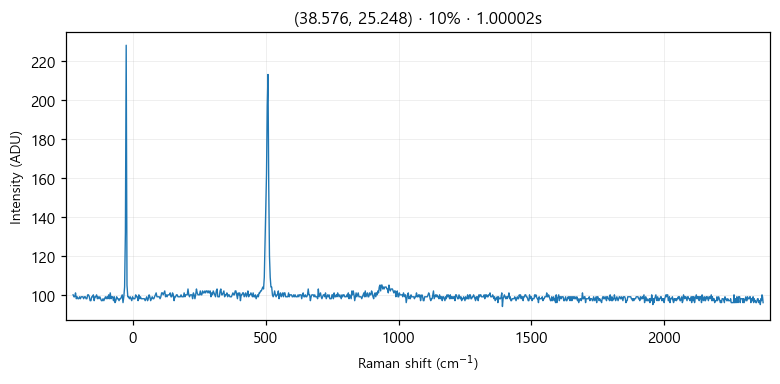

Values plotted in this chart, from the file beside it:
# laser_power_pct, 10
# exposure_time, 1
# laser_nm, 532
# mode, single
pixel_index, raman_shift_cm-1, wavelength_nm, intensity
0, -225.4, 525.7, 100.0
1, -222.4, 525.8, 99.0
2, -219.3, 525.9, 99.0
3, -216.2, 526, 101.0
4, -213.2, 526.1, 98.0
5, -210.1, 526.1, 99.0
6, -207, 526.2, 98.0
7, -204, 526.3, 98.0
8, -200.9, 526.4, 99.0
9, -197.8, 526.5, 98.0
10, -194.8, 526.6, 99.0
11, -191.7, 526.6, 99.0
12, -188.7, 526.7, 99.0
13, -185.6, 526.8, 98.0
14, -182.6, 526.9, 99.0
15, -179.5, 527, 99.0
16, -176.5, 527.1, 98.0
17, -173.4, 527.2, 98.0
18, -170.4, 527.2, 100.0
19, -167.3, 527.3, 100.0
20, -164.3, 527.4, 99.0
21, -161.2, 527.5, 97.0
22, -158.2, 527.6, 97.0
23, -155.1, 527.7, 99.0
24, -152.1, 527.8, 99.0
25, -149.1, 527.8, 100.0
26, -146, 527.9, 97.0
27, -143, 528, 99.0
28, -139.9, 528.1, 99.0
29, -136.9, 528.2, 100.0
30, -133.9, 528.3, 98.0
31, -130.8, 528.3, 99.0
32, -127.8, 528.4, 98.0
33, -124.8, 528.5, 99.0
34, -121.7, 528.6, 98.0
35, -118.7, 528.7, 97.0
36, -115.7, 528.8, 97.0
37, -112.7, 528.9, 98.0
38, -109.6, 528.9, 97.0
39, -106.6, 529, 98.0
40, -103.6, 529.1, 99.0
41, -100.6, 529.2, 98.0
42, -97.55, 529.3, 99.0
43, -94.53, 529.4, 98.0
44, -91.52, 529.4, 100.0
45, -88.5, 529.5, 98.0
46, -85.48, 529.6, 101.0
47, -82.47, 529.7, 98.0
48, -79.46, 529.8, 99.0
49, -76.44, 529.9, 99.0
50, -73.43, 530, 97.0
51, -70.42, 530, 99.0
52, -67.42, 530.1, 96.0
53, -64.41, 530.2, 97.0
54, -61.4, 530.3, 99.0
55, -58.4, 530.4, 98.0
... 968 more rows
